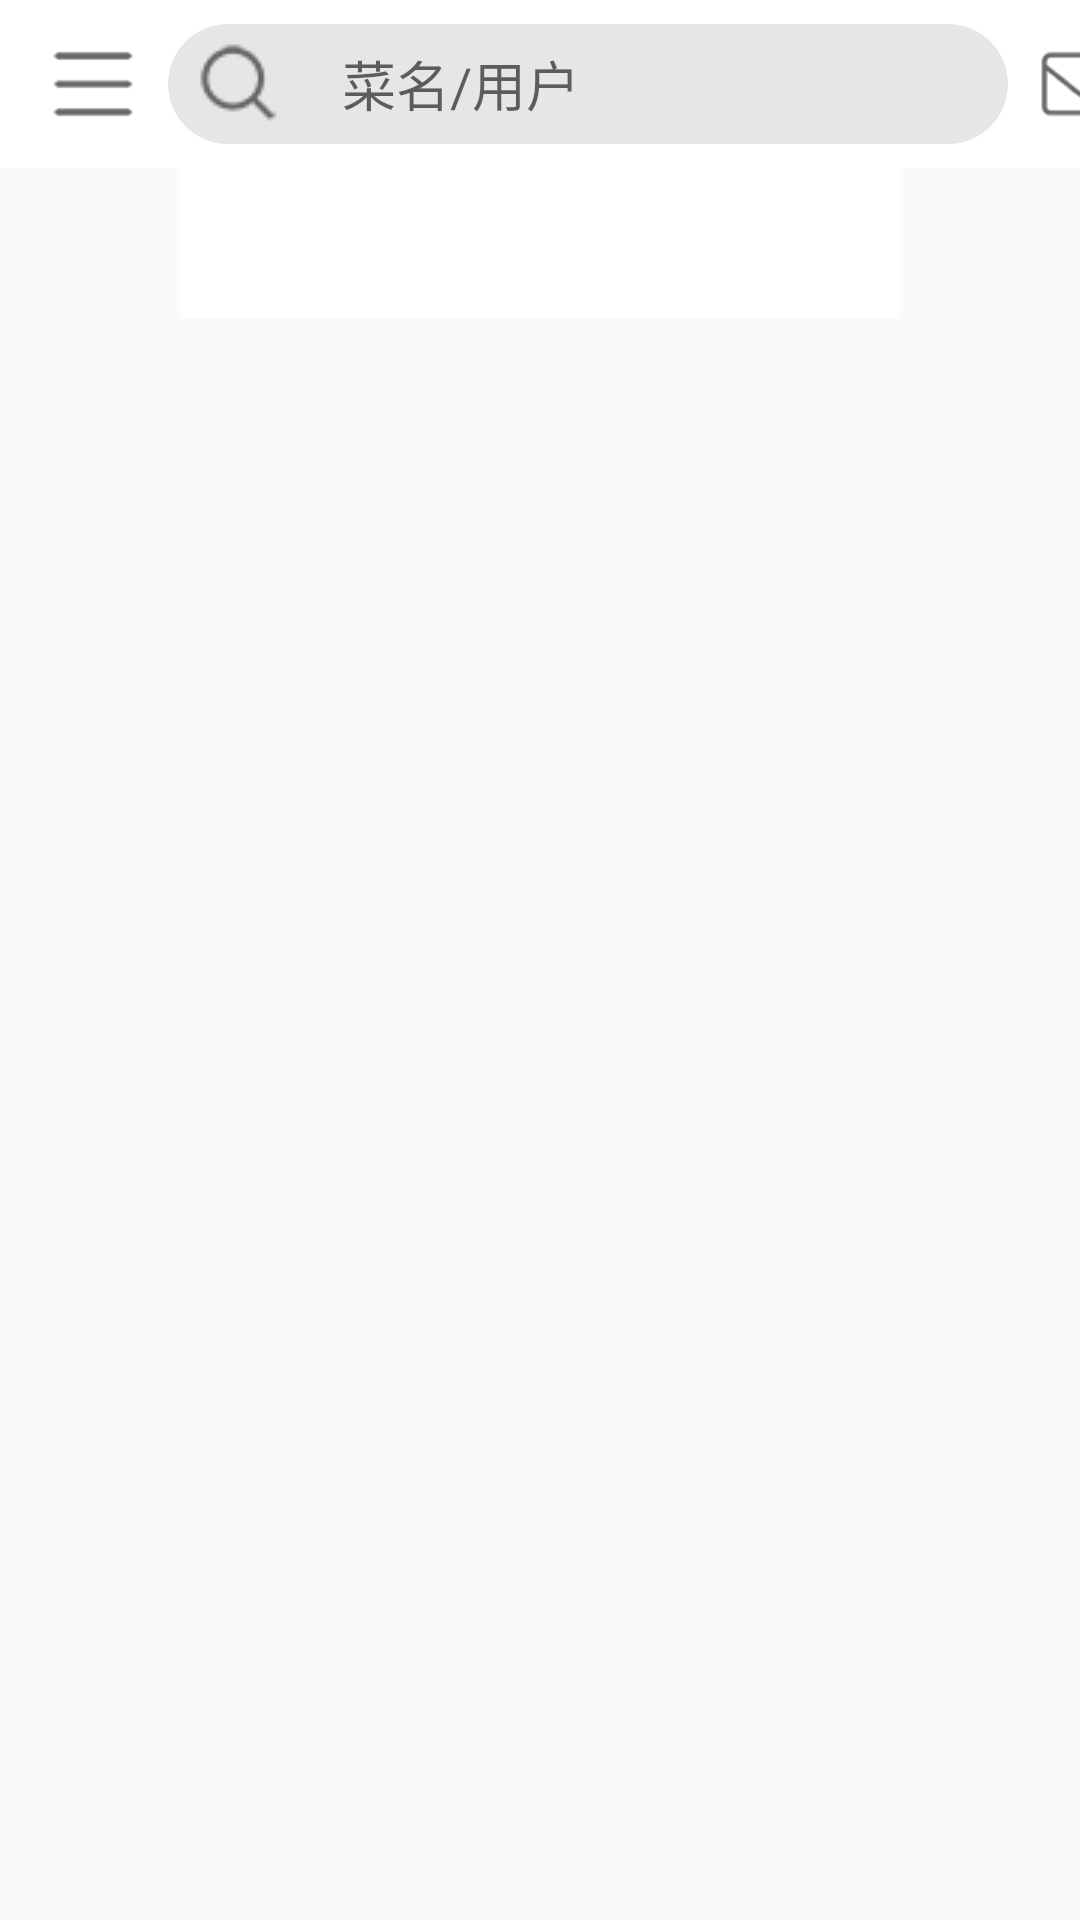

Write the Android layout XML for this screen, with the resource values it uses.
<!-- AndroidManifest.xml: application theme Theme.CookFood -->
<!-- res/layout/fragment_home.xml -->
<?xml version="1.0" encoding="utf-8"?>
<LinearLayout xmlns:android="http://schemas.android.com/apk/res/android"
    android:layout_width="match_parent"
    android:layout_height="match_parent"
    xmlns:app="http://schemas.android.com/apk/res-auto"
    android:orientation="vertical">
    <androidx.appcompat.widget.Toolbar
        android:layout_width="match_parent"
        android:layout_height="wrap_content"
        android:background="@color/white"
        android:layout_marginTop="0dp">
        <ImageButton
            android:id="@+id/home_menu"
            android:layout_width="30dp"
            android:layout_height="30dp"
            android:src="@drawable/menu"
            android:scaleType="centerCrop"
            android:layout_marginRight="10dp"
            android:background="@color/transparent"/>
        <LinearLayout
            android:focusable="true"
            android:focusableInTouchMode="true"
            android:layout_width="0px"
            android:layout_height="0px"/>
        <EditText
            android:id="@+id/search"
            android:layout_width="280dp"
            android:layout_height="40dp"
            android:background="@drawable/round"
            android:drawablePadding="10dp"
            android:layout_marginLeft="15dp"
            android:layout_marginRight="10dp"
            android:hint="菜名/用户"
            android:drawableLeft="@drawable/sousuo"
            />
        <ImageButton
            android:layout_width="30dp"
            android:layout_height="30dp"
            android:src="@drawable/message"
            android:scaleType="centerCrop"
            android:background="@color/transparent" />
    </androidx.appcompat.widget.Toolbar>
    <com.google.android.material.tabs.TabLayout
        android:id="@+id/home_tabLayout"
        android:layout_width="240dp"
        android:layout_height="50dp"
        android:layout_gravity="center"
        android:background="@color/white"
        app:tabIndicatorColor="@color/orange"
        app:tabIndicatorHeight="5dp"
        app:tabTextColor="@color/black"
        app:tabSelectedTextColor="@color/orange"
        app:tabTextAppearance="@style/MyTabLayoutTextAppearance"
        app:tabMode="fixed">

    </com.google.android.material.tabs.TabLayout>
    <androidx.viewpager.widget.ViewPager
        android:id="@+id/home_viewpager"
        android:layout_width="match_parent"
        android:layout_height="match_parent">
    </androidx.viewpager.widget.ViewPager>

</LinearLayout>
<!-- resources referenced by this layout -->
<resources>
  <color name="black">#FF000000</color>
  <color name="orange">#FFF39801</color>
  <color name="transparent">#00FFFFFF</color>
  <color name="white">#FFFFFFFF</color>
  <!-- drawable menu: png bitmap (drawable, 471 bytes) -->
  <!-- drawable message: png bitmap (drawable, 1392 bytes) -->
  <!-- drawable round (drawable) -->
  <?xml version="1.0" encoding="utf-8"?>
  <shape xmlns:android="http://schemas.android.com/apk/res/android">
      <solid android:color="#3f999999" />
      <corners
          android:bottomRightRadius="20dp"
          android:bottomLeftRadius="20dp"
          android:topLeftRadius="20dp"
          android:topRightRadius="20dp" />
  </shape>
  <!-- drawable sousuo: png bitmap (drawable, 1002 bytes) -->
  <style name="MyTabLayoutTextAppearance" parent="TextAppearance.AppCompat.Widget.ActionBar.Title">
          <item name="android:textSize">15dp</item>
          <item name="android:textColor">@color/gray</item>
      </style>
  <style name="Theme.CookFood" parent="Theme.MaterialComponents.DayNight.NoActionBar.Bridge">
          
          <item name="colorPrimary">@color/purple_500</item>
          <item name="colorPrimaryVariant">@color/purple_700</item>
          <item name="colorOnPrimary">@color/white</item>
          
          <item name="colorSecondary">@color/teal_200</item>
          <item name="colorSecondaryVariant">@color/teal_700</item>
          <item name="colorOnSecondary">@color/black</item>
          
          <item name="android:statusBarColor" tools:targetApi="l">?attr/colorPrimaryVariant</item>
          
      </style>
  <color name="gray">#FF666666</color>
  <color name="purple_500">#FF6200EE</color>
  <color name="purple_700">#FF3700B3</color>
  <color name="teal_200">#FF03DAC5</color>
  <color name="teal_700">#FF018786</color>
</resources>
